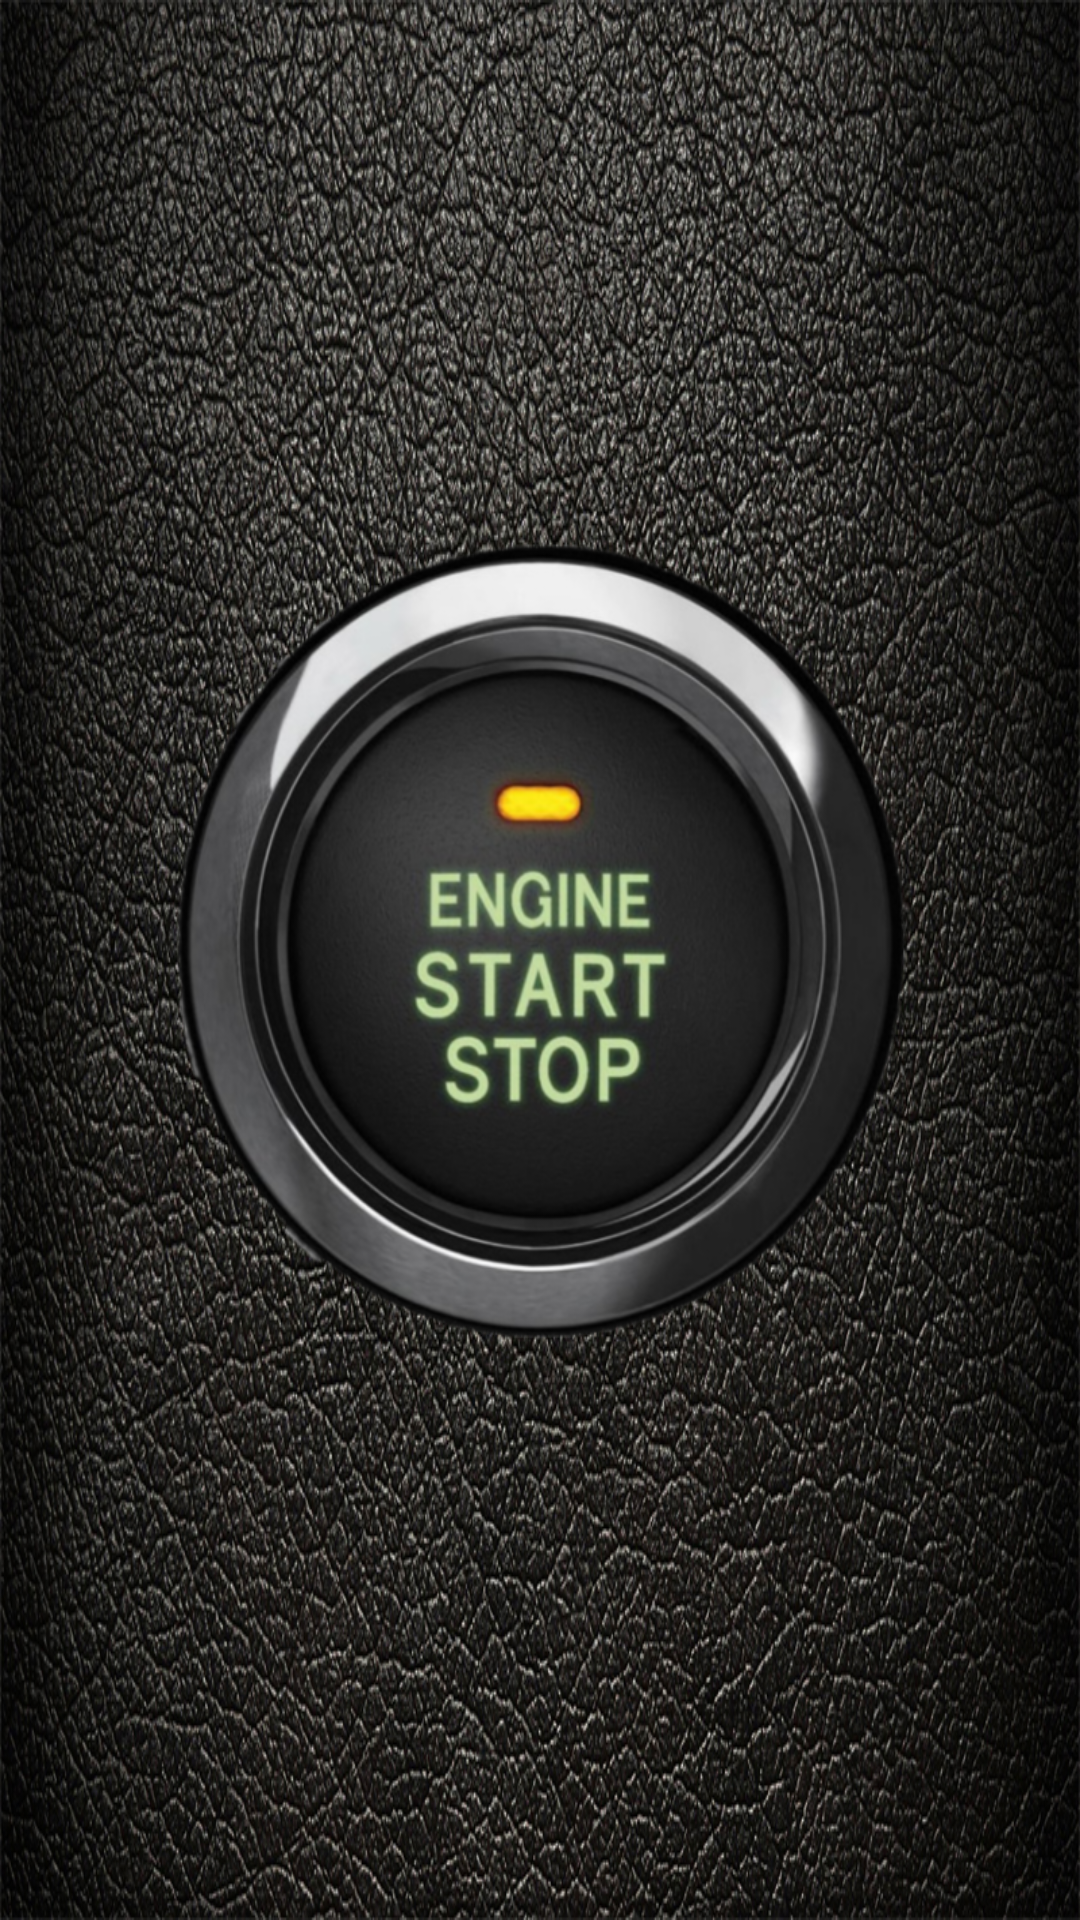

Here is an Android app screen rendered from its layout file. Give the layout XML and the strings, colors and styles it references.
<!-- AndroidManifest.xml: application theme Theme.Project -->
<!-- res/layout/fragment_home.xml -->
<?xml version="1.0" encoding="utf-8"?>
<androidx.constraintlayout.widget.ConstraintLayout xmlns:android="http://schemas.android.com/apk/res/android"
    xmlns:app="http://schemas.android.com/apk/res-auto"
    xmlns:tools="http://schemas.android.com/tools"
    android:layout_width="match_parent"
    android:layout_height="match_parent"
    tools:context=".ui.home.HomeFragment"
    android:background="@drawable/bakground">

    <TextView
        android:id="@+id/text_home"
        android:layout_width="match_parent"
        android:layout_height="wrap_content"
        android:layout_marginStart="8dp"
        android:layout_marginTop="8dp"
        android:layout_marginEnd="8dp"
        android:textAlignment="center"
        android:textSize="20sp"
        app:layout_constraintBottom_toBottomOf="parent"
        app:layout_constraintEnd_toEndOf="parent"
        app:layout_constraintHorizontal_bias="1.0"
        app:layout_constraintStart_toStartOf="parent"
        app:layout_constraintTop_toTopOf="parent"
        app:layout_constraintVertical_bias="0.436" />

    <ImageView
        android:id="@+id/imageView3"
        android:layout_width="wrap_content"
        android:layout_height="wrap_content"
        android:src="@drawable/enginebtn"
        app:layout_constraintBottom_toBottomOf="parent"
        app:layout_constraintEnd_toEndOf="parent"
        app:layout_constraintStart_toStartOf="parent"
        app:layout_constraintTop_toTopOf="parent" />

</androidx.constraintlayout.widget.ConstraintLayout>
<!-- resources referenced by this layout -->
<resources>
  <!-- drawable bakground: jpg bitmap (drawable, 791524 bytes) -->
  <!-- drawable enginebtn: png bitmap (drawable, 241772 bytes) -->
</resources>
